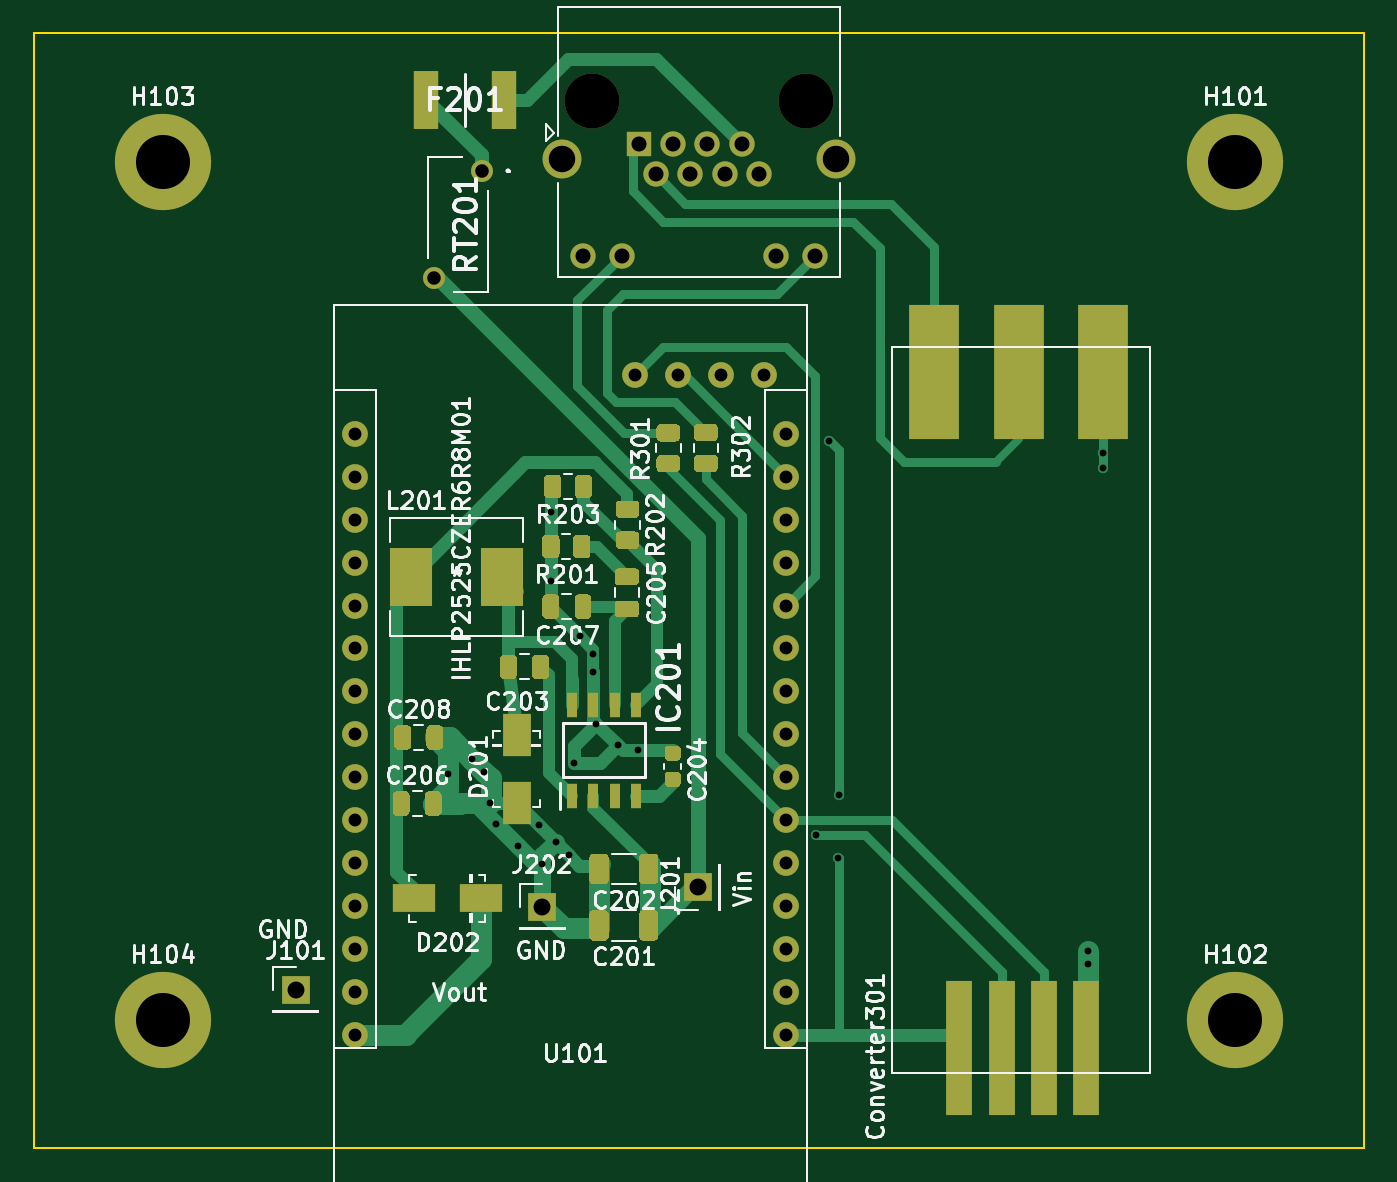
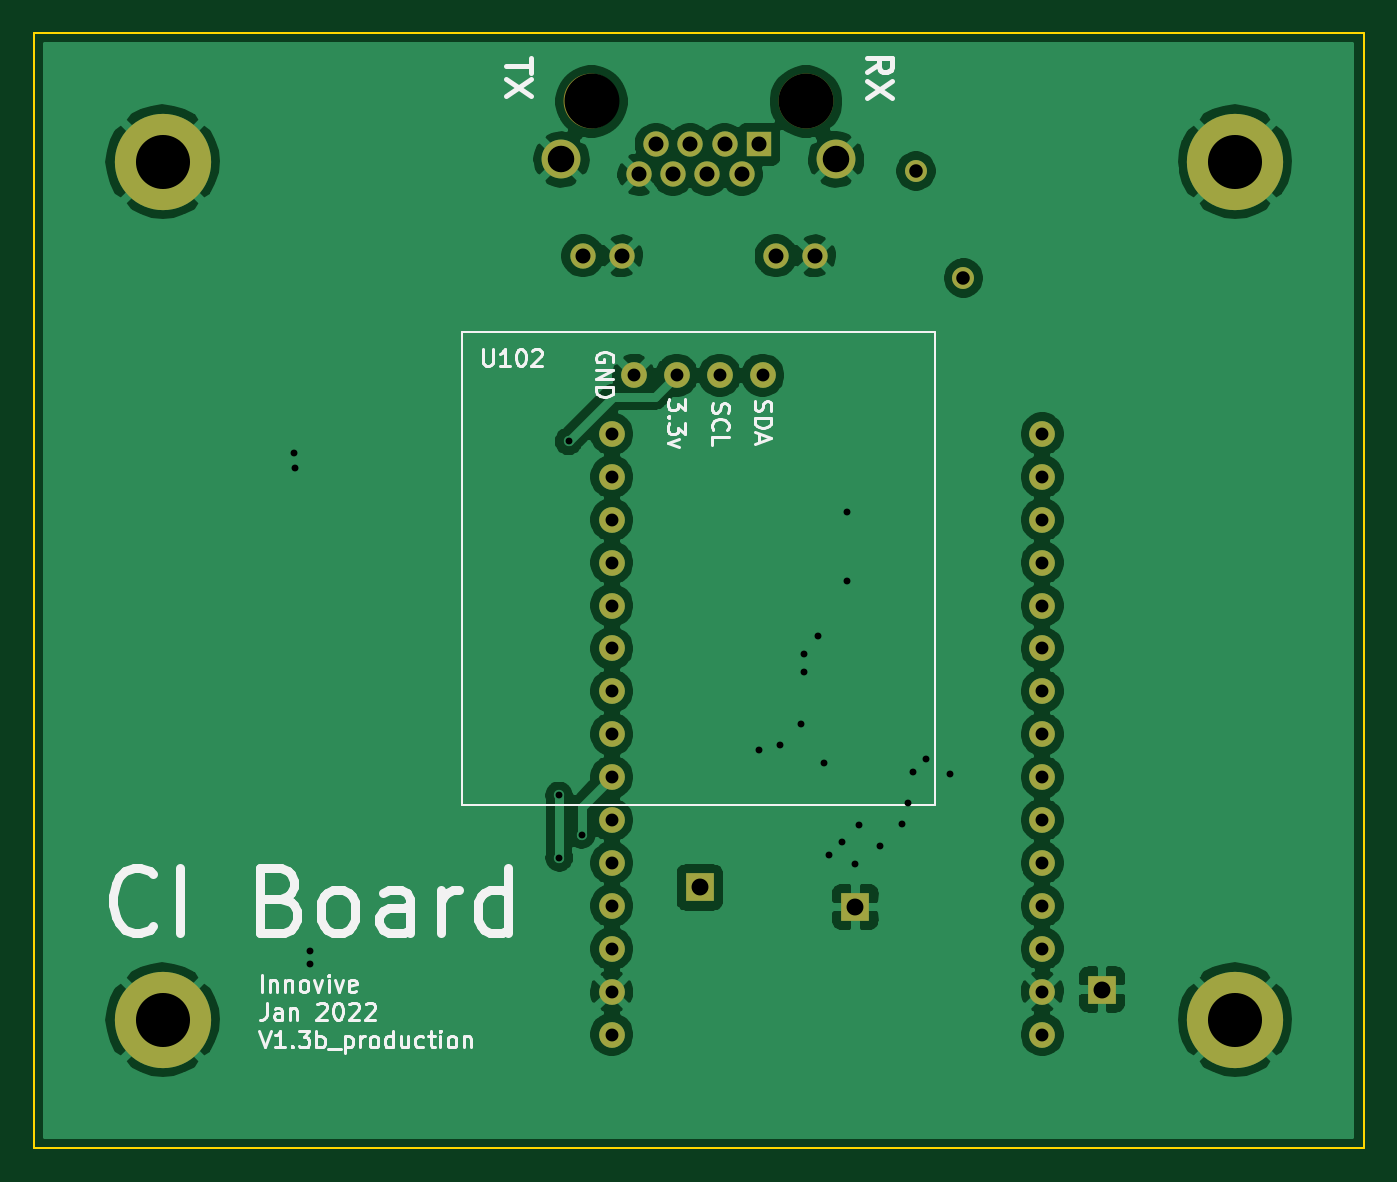
Circuit board: 11 layer files. Board 78.7 x 66.0 mm.
- bottom_copper: CI_ComPCB-B_Cu.gbr (99835 bytes)
- bottom_mask: CI_ComPCB-B_Mask.gbr (2381 bytes)
- paste: CI_ComPCB-B_Paste.gbr (498 bytes)
- bottom_silk: CI_ComPCB-B_SilkS.gbr (16759 bytes)
- outline: CI_ComPCB-Edge_Cuts.gbr (734 bytes)
- top_copper: CI_ComPCB-F_Cu.gbr (25469 bytes)
- top_mask: CI_ComPCB-F_Mask.gbr (12116 bytes)
- paste: CI_ComPCB-F_Paste.gbr (10233 bytes)
- top_silk: CI_ComPCB-F_SilkS.gbr (57869 bytes)
- drill: CI_ComPCB-NPTH.drl (316 bytes)
- drill: CI_ComPCB-PTH.drl (1696 bytes)

=== bottom_copper: CI_ComPCB-B_Cu.gbr (99835 bytes, source omitted) ===
=== bottom_mask: CI_ComPCB-B_Mask.gbr ===
G04 #@! TF.GenerationSoftware,KiCad,Pcbnew,(5.1.10)-1*
G04 #@! TF.CreationDate,2022-05-03T11:30:29-07:00*
G04 #@! TF.ProjectId,CI_ComPCB,43495f43-6f6d-4504-9342-2e6b69636164,rev?*
G04 #@! TF.SameCoordinates,Original*
G04 #@! TF.FileFunction,Soldermask,Bot*
G04 #@! TF.FilePolarity,Negative*
%FSLAX46Y46*%
G04 Gerber Fmt 4.6, Leading zero omitted, Abs format (unit mm)*
G04 Created by KiCad (PCBNEW (5.1.10)-1) date 2022-05-03 11:30:29*
%MOMM*%
%LPD*%
G01*
G04 APERTURE LIST*
%ADD10C,1.300000*%
%ADD11C,1.524000*%
%ADD12C,1.500000*%
%ADD13C,2.300000*%
%ADD14C,3.250000*%
%ADD15R,1.500000X1.500000*%
%ADD16C,5.700000*%
%ADD17C,3.600000*%
%ADD18R,1.700000X1.700000*%
G04 APERTURE END LIST*
D10*
X121720000Y-81000000D03*
X124540000Y-74650000D03*
D11*
X133613500Y-86760000D03*
X136153500Y-86760000D03*
X138693500Y-86760000D03*
X141233500Y-86760000D03*
D12*
X144254000Y-79682000D03*
X141964000Y-79682000D03*
X132824000Y-79682000D03*
X130534000Y-79682000D03*
D13*
X129264000Y-73972000D03*
X145524000Y-73972000D03*
D14*
X143744000Y-70542000D03*
X131044000Y-70542000D03*
D12*
X140946000Y-74862000D03*
X138914000Y-74862000D03*
X136882000Y-74862000D03*
X134850000Y-74862000D03*
X139930000Y-73082000D03*
X137898000Y-73082000D03*
X135866000Y-73082000D03*
D15*
X133834000Y-73082000D03*
D16*
X105640000Y-124900000D03*
D17*
X105640000Y-124900000D03*
D16*
X105640000Y-74100000D03*
D17*
X105640000Y-74100000D03*
D16*
X169140000Y-124900000D03*
D17*
X169140000Y-124900000D03*
D16*
X169140000Y-74100000D03*
D17*
X169140000Y-74100000D03*
D11*
X117050000Y-90226000D03*
X117050000Y-92766000D03*
X117050000Y-95306000D03*
X117050000Y-97846000D03*
X117050000Y-100386000D03*
X117050000Y-102926000D03*
X117050000Y-105466000D03*
X117050000Y-108006000D03*
X117050000Y-110546000D03*
X117050000Y-113086000D03*
X117050000Y-115626000D03*
X117050000Y-118166000D03*
X117050000Y-120706000D03*
X117050000Y-123246000D03*
X117050000Y-125786000D03*
X142550000Y-90226000D03*
X142550000Y-92766000D03*
X142550000Y-95306000D03*
X142550000Y-97846000D03*
X142550000Y-100386000D03*
X142550000Y-102926000D03*
X142550000Y-105466000D03*
X142550000Y-108006000D03*
X142550000Y-110546000D03*
X142550000Y-113086000D03*
X142550000Y-115626000D03*
X142550000Y-118166000D03*
X142550000Y-120706000D03*
X142550000Y-123246000D03*
X142550000Y-125786000D03*
D18*
X113514000Y-123122000D03*
X128119000Y-118232500D03*
X137332000Y-117079500D03*
M02*

=== paste: CI_ComPCB-B_Paste.gbr ===
G04 #@! TF.GenerationSoftware,KiCad,Pcbnew,(5.1.10)-1*
G04 #@! TF.CreationDate,2022-05-03T11:30:29-07:00*
G04 #@! TF.ProjectId,CI_ComPCB,43495f43-6f6d-4504-9342-2e6b69636164,rev?*
G04 #@! TF.SameCoordinates,Original*
G04 #@! TF.FileFunction,Paste,Bot*
G04 #@! TF.FilePolarity,Positive*
%FSLAX46Y46*%
G04 Gerber Fmt 4.6, Leading zero omitted, Abs format (unit mm)*
G04 Created by KiCad (PCBNEW (5.1.10)-1) date 2022-05-03 11:30:29*
%MOMM*%
%LPD*%
G01*
G04 APERTURE LIST*
G04 APERTURE END LIST*
M02*

=== bottom_silk: CI_ComPCB-B_SilkS.gbr (16759 bytes, source omitted) ===
=== outline: CI_ComPCB-Edge_Cuts.gbr ===
G04 #@! TF.GenerationSoftware,KiCad,Pcbnew,(5.1.10)-1*
G04 #@! TF.CreationDate,2022-05-03T11:30:29-07:00*
G04 #@! TF.ProjectId,CI_ComPCB,43495f43-6f6d-4504-9342-2e6b69636164,rev?*
G04 #@! TF.SameCoordinates,Original*
G04 #@! TF.FileFunction,Profile,NP*
%FSLAX46Y46*%
G04 Gerber Fmt 4.6, Leading zero omitted, Abs format (unit mm)*
G04 Created by KiCad (PCBNEW (5.1.10)-1) date 2022-05-03 11:30:29*
%MOMM*%
%LPD*%
G01*
G04 APERTURE LIST*
G04 #@! TA.AperFunction,Profile*
%ADD10C,0.100000*%
G04 #@! TD*
G04 APERTURE END LIST*
D10*
X98020000Y-132520000D02*
X98020000Y-66480000D01*
X176760000Y-132520000D02*
X98020000Y-132520000D01*
X176760000Y-66480000D02*
X176760000Y-132520000D01*
X98020000Y-66480000D02*
X176760000Y-66480000D01*
M02*

=== top_copper: CI_ComPCB-F_Cu.gbr (25469 bytes, source omitted) ===
=== top_mask: CI_ComPCB-F_Mask.gbr (12116 bytes, source omitted) ===
=== paste: CI_ComPCB-F_Paste.gbr (10233 bytes, source omitted) ===
=== top_silk: CI_ComPCB-F_SilkS.gbr (57869 bytes, source omitted) ===
=== drill: CI_ComPCB-NPTH.drl ===
M48
; DRILL file {KiCad (5.1.10)-1} date 05/03/22 11:30:37
; FORMAT={-:-/ absolute / inch / decimal}
; #@! TF.CreationDate,2022-05-03T11:30:37-07:00
; #@! TF.GenerationSoftware,Kicad,Pcbnew,(5.1.10)-1
; #@! TF.FileFunction,NonPlated,1,2,NPTH
FMAT,2
INCH
T1C0.1280
%
G90
G05
T1
X5.1592Y-2.7772
X5.6592Y-2.7772
T0
M30

=== drill: CI_ComPCB-PTH.drl ===
M48
; DRILL file {KiCad (5.1.10)-1} date 05/03/22 11:30:37
; FORMAT={-:-/ absolute / inch / decimal}
; #@! TF.CreationDate,2022-05-03T11:30:37-07:00
; #@! TF.GenerationSoftware,Kicad,Pcbnew,(5.1.10)-1
; #@! TF.FileFunction,Plated,1,2,PTH
FMAT,2
INCH
T1C0.0160
T2C0.0300
T3C0.0315
T4C0.0350
T5C0.0394
T6C0.0618
T7C0.1260
%
G90
G05
T1
X4.8241Y-4.3448
X4.8791Y-4.3098
X4.9091Y-4.3398
X4.9215Y-4.4123
X4.9366Y-4.4623
X4.9866Y-4.5123
X5.0353Y-4.4636
X5.0441Y-4.5548
X5.0641Y-3.7348
X5.0641Y-3.8948
X5.0753Y-4.5036
X5.1053Y-4.5336
X5.1181Y-4.3196
X5.1313Y-4.0234
X5.1631Y-4.0641
X5.1631Y-4.1073
X5.1703Y-4.2274
X5.2203Y-4.2774
X5.2681Y-4.2896
X5.6823Y-4.4866
X5.7127Y-3.5696
X5.7343Y-4.5402
X5.735Y-4.3949
X6.315Y-4.7583
X6.315Y-4.7883
X6.3512Y-3.6327
X6.352Y-3.5972
T2
X4.6083Y-3.5522
X4.6083Y-3.6522
X4.6083Y-3.7522
X4.6083Y-3.8522
X4.6083Y-3.9522
X4.6083Y-4.0522
X4.6083Y-4.1522
X4.6083Y-4.2522
X4.6083Y-4.3522
X4.6083Y-4.4522
X4.6083Y-4.5522
X4.6083Y-4.6522
X4.6083Y-4.7522
X4.6083Y-4.8522
X4.6083Y-4.9522
X5.2604Y-3.4157
X5.3604Y-3.4157
X5.4604Y-3.4157
X5.5604Y-3.4157
X5.6122Y-3.5522
X5.6122Y-3.6522
X5.6122Y-3.7522
X5.6122Y-3.8522
X5.6122Y-3.9522
X5.6122Y-4.0522
X5.6122Y-4.1522
X5.6122Y-4.2522
X5.6122Y-4.3522
X5.6122Y-4.4522
X5.6122Y-4.5522
X5.6122Y-4.6522
X5.6122Y-4.7522
X5.6122Y-4.8522
X5.6122Y-4.9522
T3
X4.7921Y-3.189
X4.9031Y-2.939
T4
X5.1391Y-3.1371
X5.2293Y-3.1371
X5.2691Y-2.8772
X5.3091Y-2.9473
X5.3491Y-2.8772
X5.3891Y-2.9473
X5.4291Y-2.8772
X5.4691Y-2.9473
X5.5091Y-2.8772
X5.5491Y-2.9473
X5.5891Y-3.1371
X5.6793Y-3.1371
T5
X4.4691Y-4.8473
X5.0441Y-4.6548
X5.4068Y-4.6094
T6
X5.0891Y-2.9123
X5.7293Y-2.9123
T7
X4.1591Y-2.9173
X4.1591Y-4.9173
X6.6591Y-2.9173
X6.6591Y-4.9173
T0
M30
